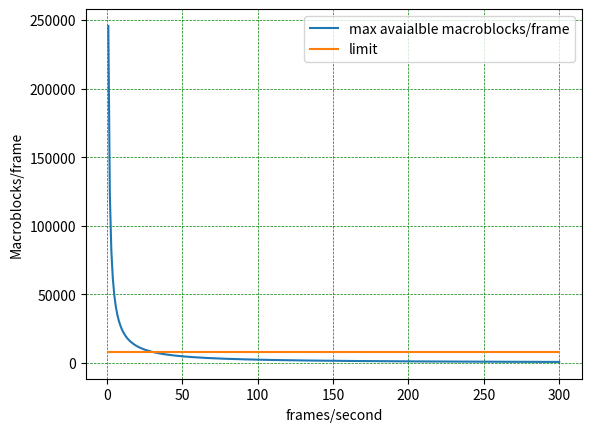

Python code for this plot: (Note: this script raises an exception after producing the figure.)
import numpy as np
import matplotlib.pyplot as plt


max_macroblocks_per_second = 245760
max_macroblocks_per_frame = 8192
print ("\n","macroblocks/frame can not exceed this number:" , max_macroblocks_per_frame,"\n")

spacing = 300  #can change this number to see the specific resolution 
desired_fps = np.linspace(1,300, spacing, True)
avaiable_macroblocks_per_frame = max_macroblocks_per_second / desired_fps

a = 3     #aspect ratio - assuming 3:2 but you can change this 
b = 2  
y = ((256*b/a)*avaiable_macroblocks_per_frame)**(1/2)
x = (y*a) / b    # aspect ratio so x would be the greater value (3:2 ratio)   
Measured_macroblocks_per_frame = (x/16) * (y/16)    #assuming 4.0 codec block for h264 files
limit = np.linspace(max_macroblocks_per_frame,max_macroblocks_per_frame,spacing)
print("Columns are as followed:")
print("fps:","\t", "resolution (C2 and C3):","\t", "macroblocks/frame:", "\n")
for i,j,k,h in zip(desired_fps,x,y,Measured_macroblocks_per_frame):
    print (i,"\t", j, "\t", k, "\t", h)


plt.plot(desired_fps, Measured_macroblocks_per_frame, label = "max avaialble macroblocks/frame")
plt.plot(desired_fps,limit, label = "limit")
plt.ylabel("Macroblocks/frame")
plt.xlabel("frames/second")
plt.grid(color = 'green', linestyle = '--', linewidth = 0.5)
plt.legend(loc="upper right")
matplotlib.pyplot.ylim(0,10000)
plt.show() 

